Run: headless pygame with SDL's dummy video driver; simulated clock (each Clock.tick advances the game by its frame time, no real sleeping); random seed 0; keys injected as events and as key.get_pressed() state; no mouse input.
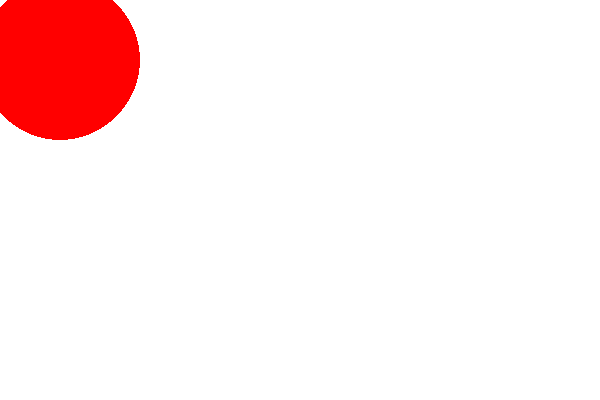
Frame 1 of 4 · flips 1–60 · no input
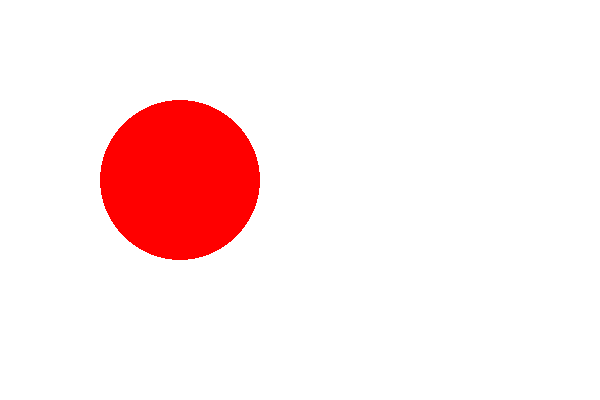
Frame 2 of 4 · flips 61–180 · tapped SPACE, RETURN · held RIGHT (→), D
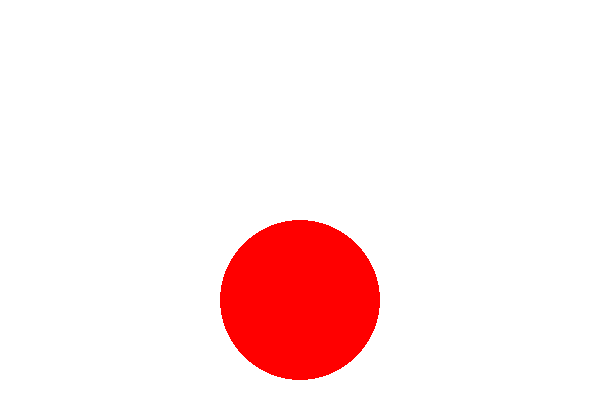
Frame 3 of 4 · flips 181–300 · held DOWN (↓), S
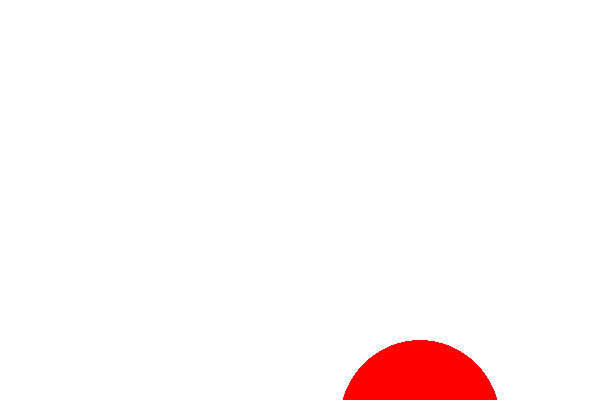
Frame 4 of 4 · flips 301–420 · held LEFT (←), A, UP (↑), W

The pygame program that drew these frames:

"""__author__ = 余婷"""

import pygame
if __name__ == '__main__':
    pygame.init()
    screen = pygame.display.set_mode((600, 400))
    screen.fill((255, 255, 255))
    x = 0
    y = 0
    while True:
        for event in pygame.event.get():
            if event.type == pygame.QUIT:
                exit()

        x += 1
        y += 1
        screen.fill((255,255,255))
        pygame.draw.circle(screen,(255,0,0),(x,y),80)
        pygame.display.flip()
